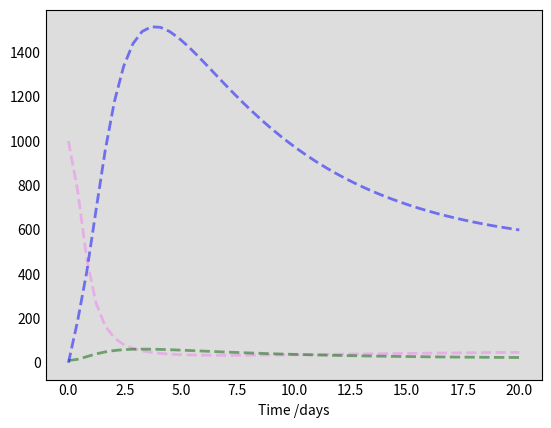

This figure's Python source: (Note: this script raises an exception after producing the figure.)
import numpy as np
from scipy.integrate import odeint
import matplotlib.pyplot as plt

# Initial conditions
T0 = 1000
I0 = 10
V0 = 10e-3

# A grid of time points (in days)
t = np.linspace(0, 20, 50) 

#parameters
s = 10
mu_T = 0.02
mu_I = 0.26
mu_b = 0.24
mu_V = 2.4
r = 0.03
N = 250
T_max = 1500
k1 = 2.4*10e-5
k1_prime = 2*10e-5


# The SIR model differential equations.
def deriv(y, t, s, mu_T, mu_V, mu_b, r, N, T_max, k1, k1_prime):
    T, I, V = y
    dTdt = s - mu_T * T + r * T * (1 - ((T + I) / T_max) - k1 * V * T)
    dIdt = k1_prime * V * T - mu_I * I
    dVdt = N * mu_b * I - k1 * V * T - mu_V * V

    return dTdt, dIdt, dVdt


# Initial conditions vector
y0 = T0, I0, V0
# Integrate the SIR equations over the time grid, t.
ret = odeint(deriv, y0, t, args=(s, mu_T, mu_V, mu_b, r, N, T_max, k1, k1_prime))
T, I, V = ret.T

# Plot the data on two separate curves for S(t), I(t)
fig = plt.figure(facecolor='w')
ax = fig.add_subplot(111, facecolor='#dddddd', axisbelow=True)
ax.plot(t, T, 'violet', alpha=0.5, lw=2, label='T', linestyle='dashed')
ax.plot(t, I, 'darkgreen', alpha=0.5, lw=2, label='I', linestyle='dashed')
ax.plot(t, V, 'blue', alpha=0.5, lw=2, label='V', linestyle='dashed')
ax.set_xlabel('Time /days')
ax.yaxis.set_tick_params(length=0)
ax.xaxis.set_tick_params(length=0)
ax.grid(b=True, which='major', c='w', lw=2, ls='-')
legend = ax.legend()
legend.get_frame().set_alpha(0.5)
for spine in ('top', 'right', 'bottom', 'left'):
    ax.spines[spine].set_visible(False)
plt.show()

#save to csv file
a = np.asarray([t, T, I, V]) 

#np.savetxt("hiv.csv", a, delimiter=",")

